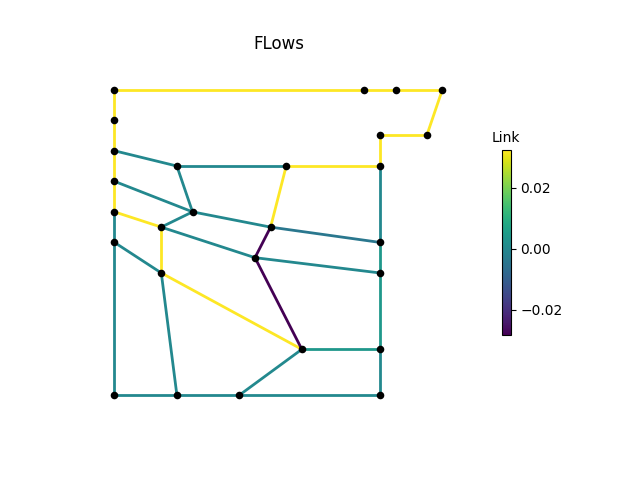

The data file committed next to this chart (first rows):
, M1, M2, M3, P1, P2, P2_1, P2_2, P2_3, P3, P3_1, P3_3, P4, P4_1, P4_2, P4_3, P6, P7, P8, IJ1-IJ2, -IJ1, IJ2-, IJ3-IJ4, -IJ3
0, 0.03235, 0.03235, 0.03235, 0.03235, 0.03235, 0.03235, 0.0, 0.0, 0.0, 0.0, 0.000386, 0.000386, 0.004164, 0.004155, 0.0, 0.03235, 0.03235, 0.03235, 0.0, 0.0, 0.03235, 0.0, 0.0
3600, 0.03235, 0.03235, 0.03235, 0.03235, 0.03235, 0.03235, 0.0, 0.0, 0.0, 0.0, 0.000386, 0.000386, 0.004164, 0.004155, 0.0, 0.03235, 0.03235, 0.03235, 0.0, 0.0, 0.03235, 0.0, 0.0
7200, 0.03235, 0.03235, 0.03235, 0.03235, 0.03235, 0.03235, 0.0, 0.0, 0.0, 0.0, 0.000386, 0.000386, 0.004164, 0.004155, 0.0, 0.03235, 0.03235, 0.03235, 0.0, 0.0, 0.03235, 0.0, 0.0
10800, 0.03235, 0.03235, 0.03235, 0.03235, 0.03235, 0.03235, 0.0, 0.0, 0.0, 0.0, 0.000386, 0.000386, 0.004164, 0.004155, 0.0, 0.03235, 0.03235, 0.03235, 0.0, 0.0, 0.03235, 0.0, 0.0
14400, 0.03235, 0.03235, 0.03235, 0.03235, 0.03235, 0.03235, 0.0, 0.0, 0.0, 0.0, 0.000386, 0.000386, 0.004164, 0.004155, 0.0, 0.03235, 0.03235, 0.03235, 0.0, 0.0, 0.03235, 0.0, 0.0
18000, 0.03235, 0.03235, 0.03235, 0.03235, 0.03235, 0.03235, 0.0, 0.0, 0.0, 0.0, 0.000386, 0.000386, 0.004164, 0.004155, 0.0, 0.03235, 0.03235, 0.03235, 0.0, 0.0, 0.03235, 0.0, 0.0
21600, 0.03235, 0.03235, 0.03235, 0.03235, 0.03235, 0.03235, 0.0, 0.0, 0.0, 0.0, 0.000386, 0.000386, 0.004164, 0.004155, 0.0, 0.03235, 0.03235, 0.03235, 0.0, 0.0, 0.03235, 0.0, 0.0
25200, 0.03235, 0.03235, 0.03235, 0.03235, 0.03235, 0.03235, 0.0, 0.0, 0.0, 0.0, 0.000386, 0.000386, 0.004164, 0.004155, 0.0, 0.03235, 0.03235, 0.03235, 0.0, 0.0, 0.03235, 0.0, 0.0
28800, 0.03235, 0.03235, 0.03235, 0.03235, 0.03235, 0.03235, 0.0, 0.0, 0.0, 0.0, 0.000386, 0.000386, 0.004164, 0.004155, 0.0, 0.03235, 0.03235, 0.03235, 0.0, 0.0, 0.03235, 0.0, 0.0
32400, 0.03235, 0.03235, 0.03235, 0.03235, 0.03235, 0.03235, 0.0, 0.0, 0.0, 0.0, 0.000386, 0.000386, 0.004164, 0.004155, 0.0, 0.03235, 0.03235, 0.03235, 0.0, 0.0, 0.03235, 0.0, 0.0
36000, 0.03235, 0.03235, 0.03235, 0.03235, 0.03235, 0.03235, 0.0, 0.0, 0.0, 0.0, 0.000386, 0.000386, 0.004164, 0.004155, 0.0, 0.03235, 0.03235, 0.03235, 0.0, 0.0, 0.03235, 0.0, 0.0
39600, 0.03235, 0.03235, 0.03235, 0.03235, 0.03235, 0.03235, 0.0, 0.0, 0.0, 0.0, 0.000386, 0.000386, 0.004164, 0.004155, 0.0, 0.03235, 0.03235, 0.03235, 0.0, 0.0, 0.03235, 0.0, 0.0
43200, 0.03235, 0.03235, 0.03235, 0.03235, 0.03235, 0.03235, 0.0, 0.0, 0.0, 0.0, 0.000386, 0.000386, 0.004164, 0.004155, 0.0, 0.03235, 0.03235, 0.03235, 0.0, 0.0, 0.03235, 0.0, 0.0
46800, 0.03235, 0.03235, 0.03235, 0.03235, 0.03235, 0.03235, 0.0, 0.0, 0.0, 0.0, 0.000386, 0.000386, 0.004164, 0.004155, 0.0, 0.03235, 0.03235, 0.03235, 0.0, 0.0, 0.03235, 0.0, 0.0
50400, 0.03235, 0.03235, 0.03235, 0.03235, 0.03235, 0.03235, 0.0, 0.0, 0.0, 0.0, 0.000386, 0.000386, 0.004164, 0.004155, 0.0, 0.03235, 0.03235, 0.03235, 0.0, 0.0, 0.03235, 0.0, 0.0
54000, 0.03235, 0.03235, 0.03235, 0.03235, 0.03235, 0.03235, 0.0, 0.0, 0.0, 0.0, 0.000386, 0.000386, 0.004164, 0.004155, 0.0, 0.03235, 0.03235, 0.03235, 0.0, 0.0, 0.03235, 0.0, 0.0
57600, 0.03235, 0.03235, 0.03235, 0.03235, 0.03235, 0.03235, 0.0, 0.0, 0.0, 0.0, 0.000386, 0.000386, 0.004164, 0.004155, 0.0, 0.03235, 0.03235, 0.03235, 0.0, 0.0, 0.03235, 0.0, 0.0
61200, 0.03235, 0.03235, 0.03235, 0.03235, 0.03235, 0.03235, 0.0, 0.0, 0.0, 0.0, 0.000386, 0.000386, 0.004164, 0.004155, 0.0, 0.03235, 0.03235, 0.03235, 0.0, 0.0, 0.03235, 0.0, 0.0
64800, 0.03235, 0.03235, 0.03235, 0.03235, 0.03235, 0.03235, 0.0, 0.0, 0.0, 0.0, 0.000386, 0.000386, 0.004164, 0.004155, 0.0, 0.03235, 0.03235, 0.03235, 0.0, 0.0, 0.03235, 0.0, 0.0
68400, 0.03235, 0.03235, 0.03235, 0.03235, 0.03235, 0.03235, 0.0, 0.0, 0.0, 0.0, 0.000386, 0.000386, 0.004164, 0.004155, 0.0, 0.03235, 0.03235, 0.03235, 0.0, 0.0, 0.03235, 0.0, 0.0
72000, 0.03235, 0.03235, 0.03235, 0.03235, 0.03235, 0.03235, 0.0, 0.0, 0.0, 0.0, 0.000386, 0.000386, 0.004164, 0.004155, 0.0, 0.03235, 0.03235, 0.03235, 0.0, 0.0, 0.03235, 0.0, 0.0
75600, 0.03235, 0.03235, 0.03235, 0.03235, 0.03235, 0.03235, 0.0, 0.0, 0.0, 0.0, 0.000386, 0.000386, 0.004164, 0.004155, 0.0, 0.03235, 0.03235, 0.03235, 0.0, 0.0, 0.03235, 0.0, 0.0
79200, 0.03235, 0.03235, 0.03235, 0.03235, 0.03235, 0.03235, 0.0, 0.0, 0.0, 0.0, 0.000386, 0.000386, 0.004164, 0.004155, 0.0, 0.03235, 0.03235, 0.03235, 0.0, 0.0, 0.03235, 0.0, 0.0
82800, 0.03235, 0.03235, 0.03235, 0.03235, 0.03235, 0.03235, 0.0, 0.0, 0.0, 0.0, 0.000386, 0.000386, 0.004164, 0.004155, 0.0, 0.03235, 0.03235, 0.03235, 0.0, 0.0, 0.03235, 0.0, 0.0
86400, 0.03235, 0.03235, 0.03235, 0.03235, 0.03235, 0.03235, 0.0, 0.0, 0.0, 0.0, 0.000386, 0.000386, 0.004164, 0.004155, 0.0, 0.03235, 0.03235, 0.03235, 0.0, 0.0, 0.03235, 0.0, 0.0
